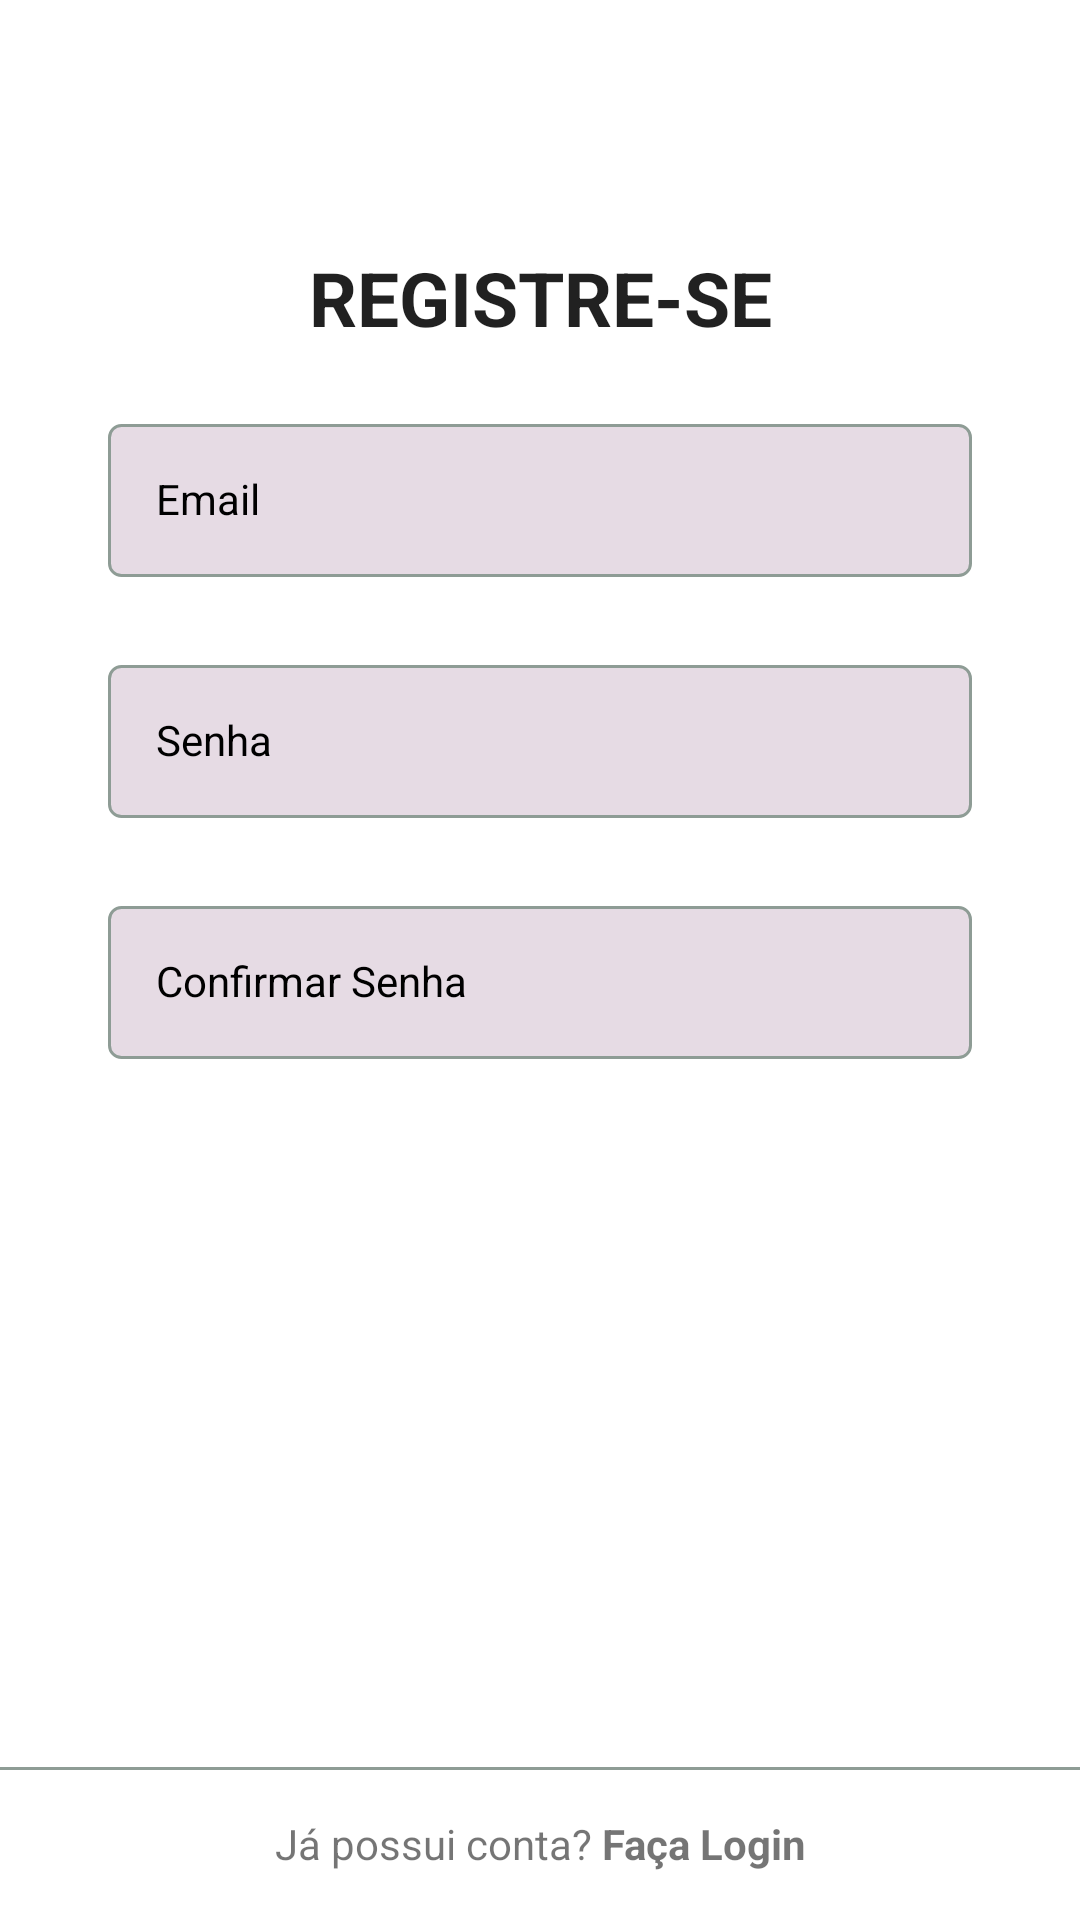

Android layout source for this screen:
<!-- AndroidManifest.xml: application theme Theme.SaudeDigital -->
<!-- res/layout/fragment_register_email_and_password.xml -->
<?xml version="1.0" encoding="utf-8"?>
<androidx.constraintlayout.widget.ConstraintLayout xmlns:android="http://schemas.android.com/apk/res/android"
    xmlns:app="http://schemas.android.com/apk/res-auto"
    xmlns:tools="http://schemas.android.com/tools"
    android:layout_width="match_parent"
    android:layout_height="match_parent"
    android:background="?colorPrimaryContainer">

    <ScrollView
        android:layout_width="match_parent"
        android:layout_height="wrap_content"
        app:layout_constraintBottom_toBottomOf="parent"
        app:layout_constraintTop_toTopOf="parent"
        app:layout_constraintVertical_bias="0.3">

        <LinearLayout
            android:id="@+id/linearLayout"
            android:layout_width="match_parent"
            android:layout_height="wrap_content"
            android:orientation="vertical">

            <TextView
                style="@style/Theme.SaudeDigital.TextViewTitleBase.Views"
                android:text="@string/register" />

            <com.google.android.material.textfield.TextInputLayout
                android:id="@+id/register_edit_email_input"
                style="@style/Theme.SaudeDigital.TextInputEditTextForm">

                <com.google.android.material.textfield.TextInputEditText
                    android:id="@+id/register_edit_email"
                    style="@style/Theme.SaudeDigital.EditTextInputForm"
                    android:autofillHints="@null"
                    android:hint="@string/email"
                    android:inputType="textEmailAddress" />

            </com.google.android.material.textfield.TextInputLayout>

            <com.google.android.material.textfield.TextInputLayout
                android:id="@+id/register_edit_password_input"
                style="@style/Theme.SaudeDigital.TextInputEditTextForm">

                <com.google.android.material.textfield.TextInputEditText
                    android:id="@+id/register_edit_password"
                    style="@style/Theme.SaudeDigital.EditTextInputForm"
                    android:autofillHints="@null"
                    android:hint="@string/password"
                    android:inputType="textWebPassword" />

            </com.google.android.material.textfield.TextInputLayout>

            <com.google.android.material.textfield.TextInputLayout
                android:id="@+id/register_edit_confirm_password_input"
                style="@style/Theme.SaudeDigital.TextInputEditTextForm">

                <com.google.android.material.textfield.TextInputEditText
                    android:id="@+id/register_edit_confirm_password"
                    style="@style/Theme.SaudeDigital.EditTextInputForm"
                    android:autofillHints="@null"
                    android:hint="@string/confir_password"
                    android:inputType="textWebPassword" />

            </com.google.android.material.textfield.TextInputLayout>

            <Button
                android:id="@+id/register_btn_next"
                style="@style/Theme.SaudeDigital.Button"
                android:text="@string/next" />

        </LinearLayout>

    </ScrollView>

    <FrameLayout
        android:layout_width="match_parent"
        android:layout_height="wrap_content"
        android:background="?colorPrimaryContainer"
        app:layout_constraintBottom_toBottomOf="parent">

        <View
            android:layout_width="match_parent"
            android:layout_height="1dp"
            android:layout_gravity="top"
            android:background="@color/text_gray" />

        <TextView
            android:id="@+id/register_btn_login"
            android:layout_width="match_parent"
            android:layout_height="wrap_content"
            android:padding="@dimen/padding_items"
            android:text="@string/into_login"
            android:textAlignment="center" />

    </FrameLayout>

    <ProgressBar
        android:id="@+id/register_progress"
        style="@style/Theme.SaudeDigital.ProgressBarBase"
        app:layout_constraintBottom_toBottomOf="parent"
        app:layout_constraintEnd_toEndOf="parent"
        app:layout_constraintStart_toStartOf="parent"
        app:layout_constraintTop_toTopOf="parent"
        tools:visibility="visible" />

</androidx.constraintlayout.widget.ConstraintLayout>
<!-- resources referenced by this layout -->
<resources>
  <color name="text_gray">#8E9C95</color>
  <dimen name="padding_items">16dp</dimen>
  <string name="confir_password">Confirmar Senha</string>
  <string name="email">Email</string>
  <string name="into_login">Já possui conta? <b>Faça Login</b></string>
  <string name="next">Avançar</string>
  <string name="password">Senha</string>
  <string name="register">Registre-se</string>
  <style name="Theme.SaudeDigital.EditTextInputForm">
          <item name="android:layout_width">match_parent</item>
          <item name="android:layout_height">wrap_content</item>
          <item name="android:padding">16dp</item>
          <item name="android:layout_marginBottom">4dp</item>
          <item name="android:textColor">@color/black_container</item>
          <item name="android:background">@drawable/edit_text_background</item>
      </style>
  <style name="Theme.SaudeDigital.ProgressBarBase">
          <item name="android:layout_width">wrap_content</item>
          <item name="android:layout_height">wrap_content</item>
          <item name="android:visibility">gone</item>
          <item name="android:layout_gravity">center</item>
          <item name="android:indeterminateTint">?colorPrimary</item>
          <item name="android:indeterminateTintMode">src_in</item>
      </style>
  <style name="Theme.SaudeDigital.TextInputEditTextForm" parent="Widget.MaterialComponents.TextInputLayout.OutlinedBox">
          <item name="android:layout_width">match_parent</item>
          <item name="android:layout_height">wrap_content</item>
          <item name="android:layout_marginStart">@dimen/margin_items_horizontal</item>
          <item name="android:layout_marginEnd">@dimen/margin_items_horizontal</item>
          <item name="android:textColorHint">@color/black</item>
          <item name="android:layout_marginBottom">@dimen/margin_items_vertical</item>
      </style>
  <style name="Theme.SaudeDigital.TextViewTitleBase.Views" parent="Theme.SaudeDigital.TextViewTitleBase">
          <item name="android:layout_width">match_parent</item>
          <item name="android:layout_marginBottom">@dimen/margin_items_vertical</item>
          <item name="android:textAllCaps">true</item>
      </style>
  <style name="Theme.SaudeDigital" parent="Theme.MaterialComponents.DayNight.NoActionBar">
          
          <item name="colorPrimary">@color/light_green</item>
          <item name="colorPrimaryVariant">@color/medium_green</item>
          <item name="colorOnPrimary">@color/black</item>
          <item name="colorPrimaryContainer">@color/white</item>
          
          <item name="colorSecondary">@color/medium_blue</item>
          <item name="colorSecondaryVariant">@color/dark_blue</item>
          <item name="colorOnSecondary">@color/black</item>
          
          <item name="android:windowLightStatusBar" tools:targetApi="m">true</item>
          <item name="android:statusBarColor">?colorPrimary</item>
          
      </style>
  <dimen name="margin_items_horizontal">36dp</dimen>
  <dimen name="margin_items_vertical">20dp</dimen>
  <color name="white">#FFFFFFFF</color>
  <color name="black_container">#202020</color>
  <!-- drawable edit_text_background (drawable) -->
  <?xml version="1.0" encoding="utf-8"?>
  <shape xmlns:android="http://schemas.android.com/apk/res/android">
  
      <solid android:color="@color/text_white" />
      <corners android:radius="4dp" />
      <stroke android:width="1dp" android:color="@color/text_gray" />
  
  </shape>
  <color name="black">#FF000000</color>
  <style name="Theme.SaudeDigital.TextViewTitleBase">
          <item name="android:layout_width">0dp</item>
          <item name="android:layout_height">wrap_content</item>
          <item name="android:textStyle">bold</item>
          <item name="android:textSize">25sp</item>
          <item name="android:textAlignment">center</item>
      </style>
  <color name="light_green">#83E8BA</color>
  <color name="medium_green">#54A077</color>
  <color name="medium_blue">#1B6B88</color>
  <color name="dark_blue">#0A3B5C</color>
  <color name="text_white">#E6DBE4</color>
</resources>
